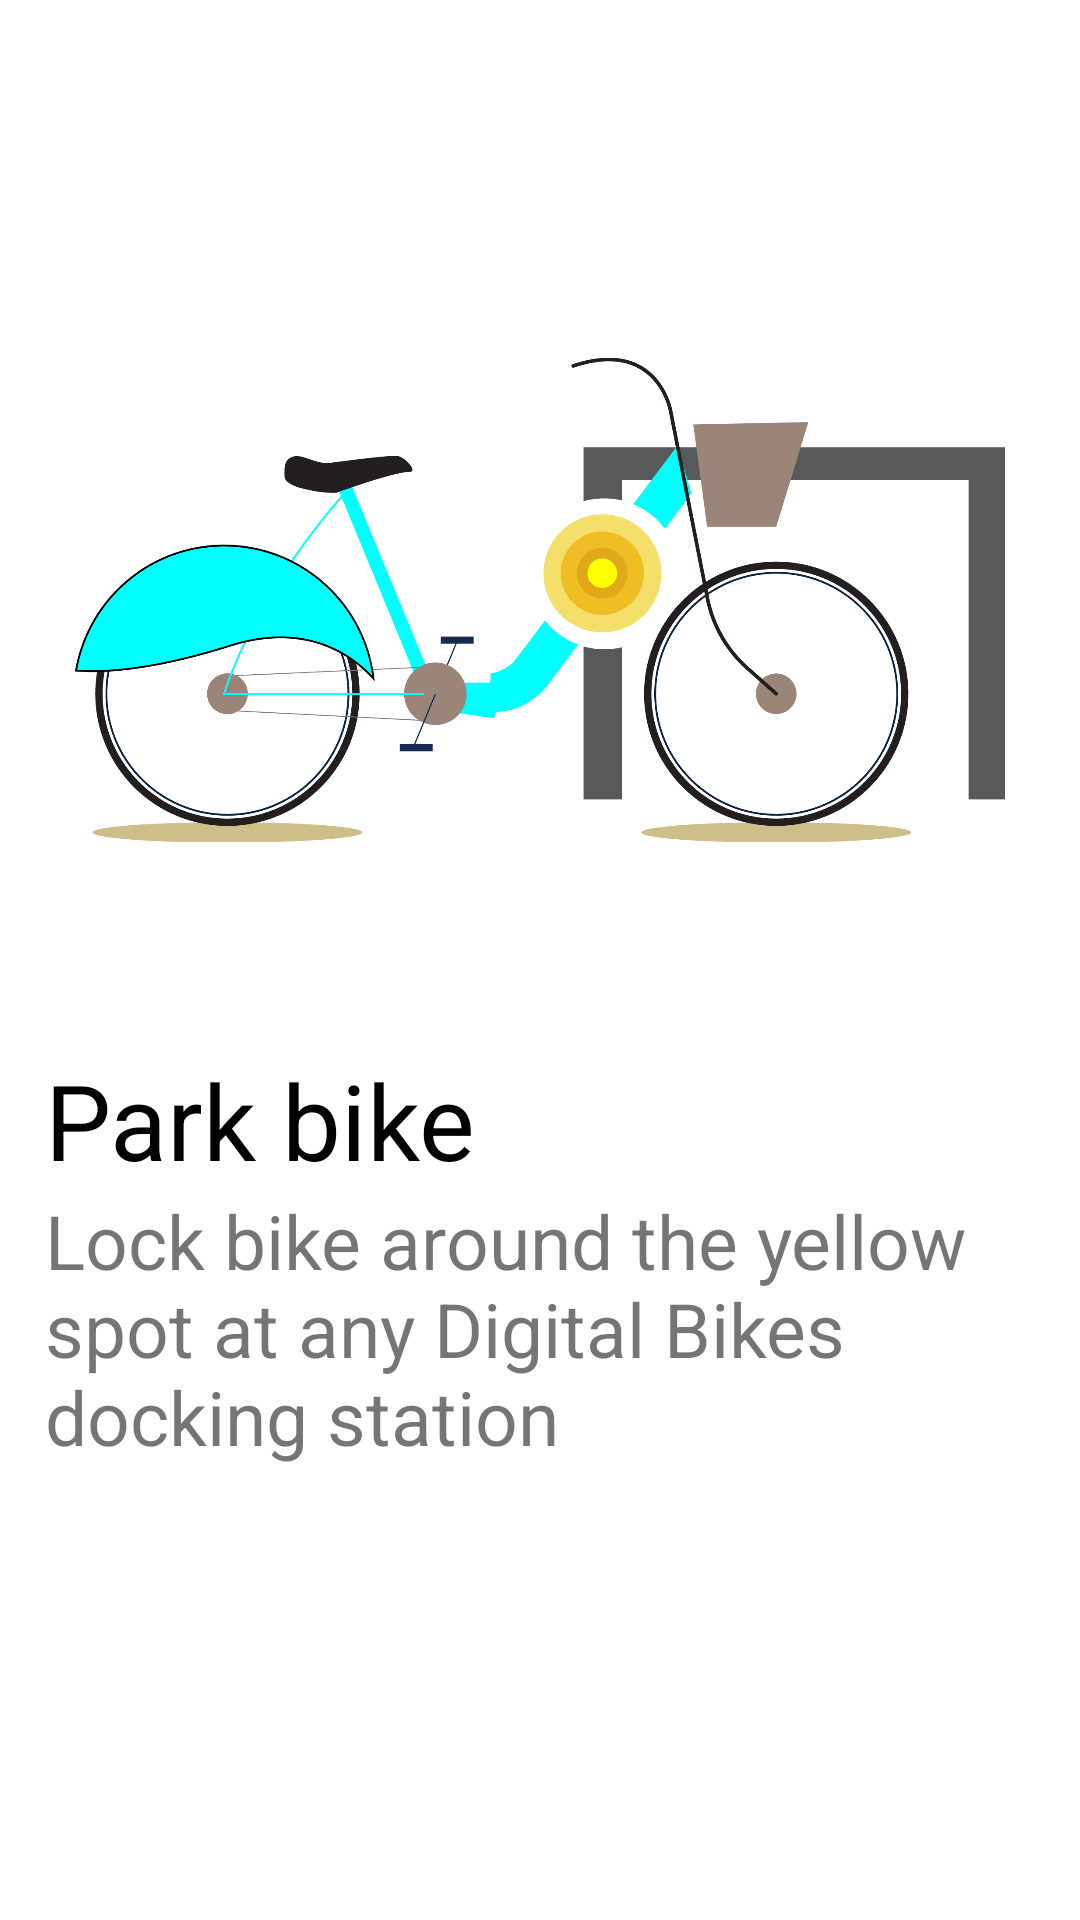

Here is an Android app screen rendered from its layout file. Give the layout XML and the strings, colors and styles it references.
<!-- AndroidManifest.xml: application theme Theme.DigitalBikes -->
<!-- res/layout/step5.xml -->
<?xml version="1.0" encoding="utf-8"?>
<LinearLayout xmlns:android="http://schemas.android.com/apk/res/android"
    android:orientation="vertical" android:layout_width="match_parent"
    android:layout_height="match_parent">

    <ImageView
        android:layout_width="match_parent"
        android:layout_height="300dp"
        android:layout_marginTop="50dp"
        android:padding="25dp"
        android:src="@drawable/step5"/>
    <TextView
        android:layout_width="wrap_content"
        android:layout_height="wrap_content"
        android:text="Park bike"
        android:textSize="35sp"
        android:paddingLeft="15dp"
        android:textColor="@color/black"
        android:layout_gravity="start"/>
    <TextView
        android:layout_width="wrap_content"
        android:layout_height="wrap_content"
        android:text="Lock bike around the yellow spot at any Digital Bikes docking station"
        android:paddingLeft="15dp"
        android:textSize="25sp"
        android:layout_gravity="center_horizontal"/>
</LinearLayout>
<!-- resources referenced by this layout -->
<resources>
  <color name="black">#000</color>
  <!-- drawable step5: png bitmap (drawable, 109799 bytes) -->
  <style name="Theme.DigitalBikes" parent="Theme.MaterialComponents.Light.NoActionBar">
          <item name="colorPrimary">@color/orange</item>
          <item name="colorPrimaryDark">@color/darkdarkTurq</item>
          <item name="colorAccent">@color/cyan</item>
          
          <item name="android:actionBarSize">45dp</item>
      </style>
  <color name="orange">#ec7e29</color>
  <color name="darkdarkTurq">#1A454E</color>
  <color name="cyan">#00ffff</color>
</resources>
